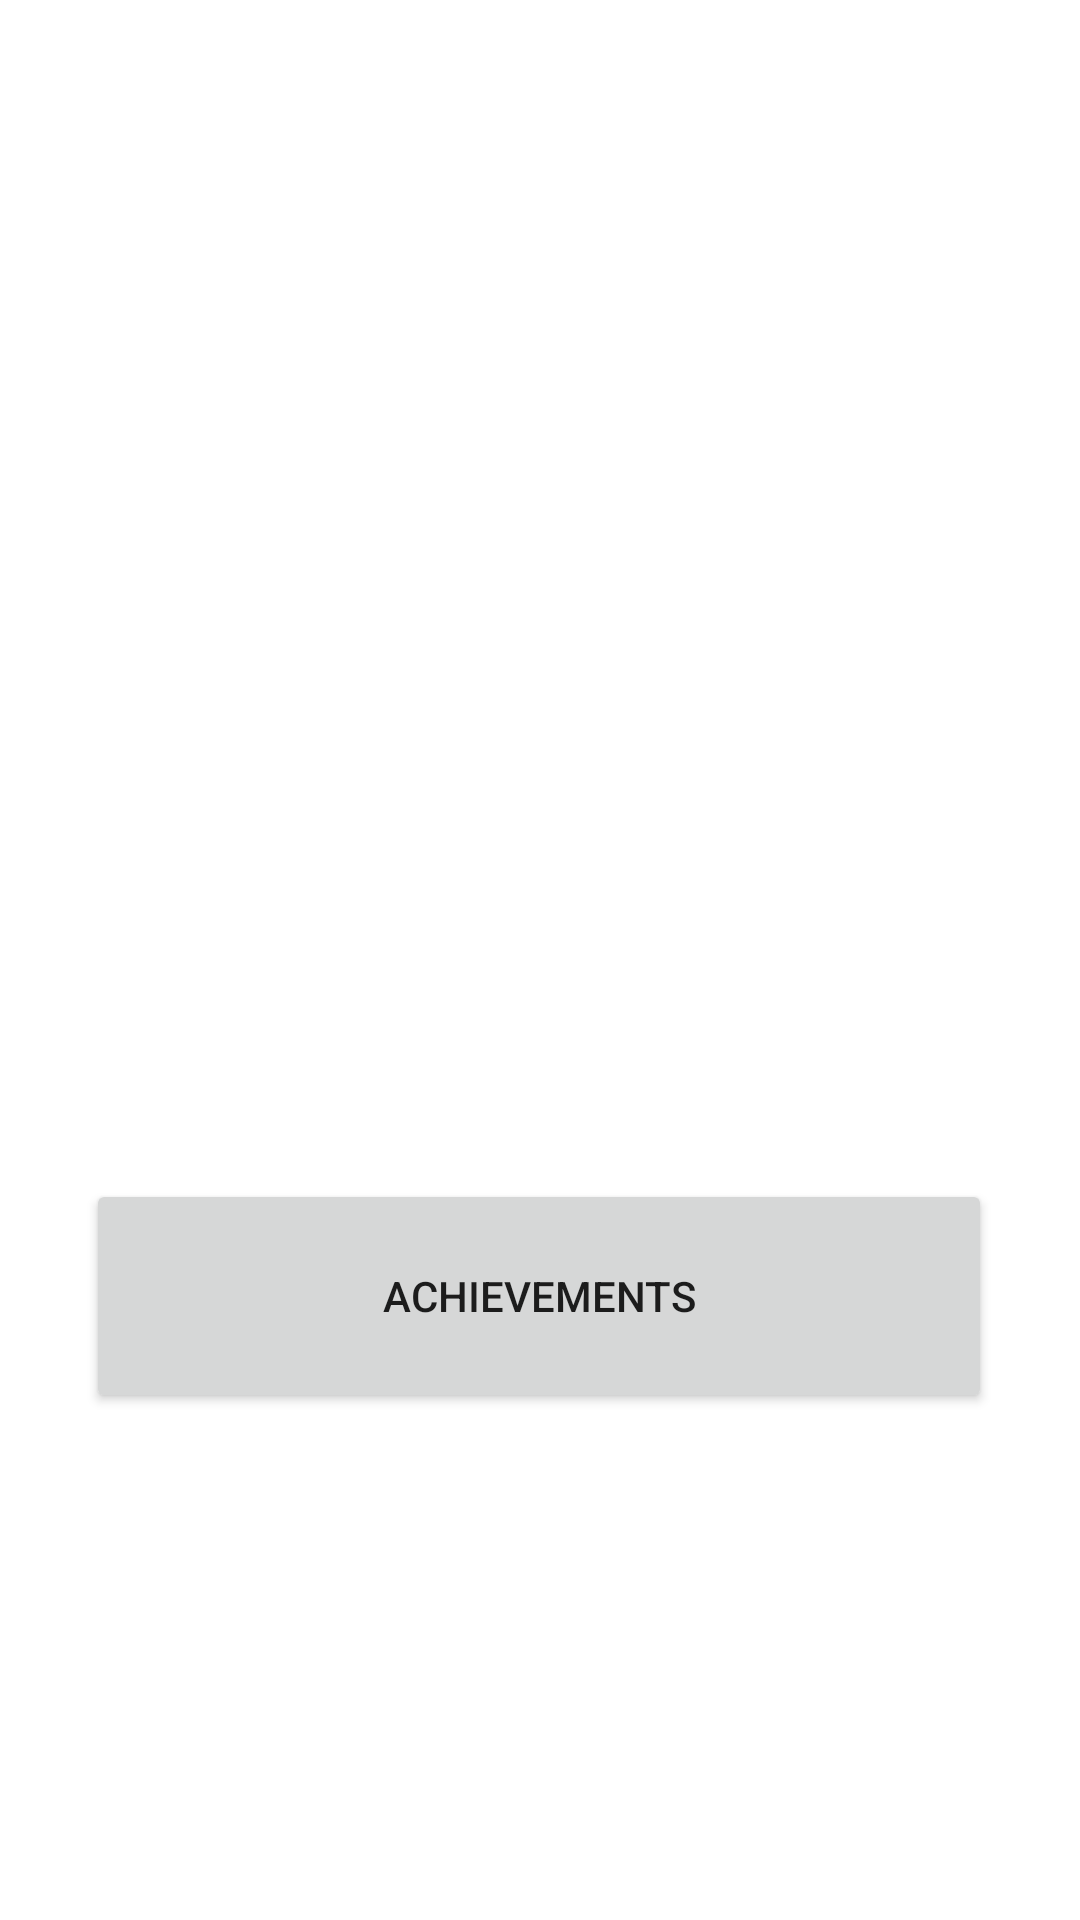

The Android layout XML behind this screen, and the referenced resources:
<!-- AndroidManifest.xml: application theme Theme.RealmRunner -->
<!-- res/layout/fragment_collections.xml -->
<?xml version="1.0" encoding="utf-8"?>
<androidx.constraintlayout.widget.ConstraintLayout xmlns:android="http://schemas.android.com/apk/res/android"
    xmlns:app="http://schemas.android.com/apk/res-auto"
    xmlns:tools="http://schemas.android.com/tools"
    android:layout_width="match_parent"
    android:layout_height="match_parent"
    tools:context=".ui.collections.CollectionsFragment">

    <TextView
        android:id="@+id/text_collections"
        android:layout_width="match_parent"
        android:layout_height="wrap_content"
        android:layout_marginStart="8dp"
        android:layout_marginTop="8dp"
        android:layout_marginEnd="8dp"
        android:textAlignment="center"
        android:textSize="20sp"
        app:layout_constraintBottom_toBottomOf="parent"
        app:layout_constraintEnd_toEndOf="parent"
        app:layout_constraintStart_toStartOf="parent"
        app:layout_constraintTop_toTopOf="parent" />

    <Button
        android:id="@+id/btnBadges"
        android:layout_width="302dp"
        android:layout_height="78dp"
        android:layout_marginStart="54dp"
        android:layout_marginTop="224dp"
        android:layout_marginEnd="55dp"
        android:layout_marginBottom="182dp"
        android:text="Badges"
        android:visibility="visible"
        app:layout_constraintBottom_toTopOf="@+id/btnCheevos"
        app:layout_constraintEnd_toEndOf="parent"
        app:layout_constraintStart_toStartOf="parent"
        app:layout_constraintTop_toTopOf="parent"
        tools:visibility="visible" />

    <Button
        android:id="@+id/btnCheevos"
        android:layout_width="302dp"
        android:layout_height="78dp"
        android:layout_marginStart="54dp"
        android:layout_marginEnd="55dp"
        android:layout_marginBottom="169dp"
        android:text="Achievements"
        android:visibility="visible"
        app:layout_constraintBottom_toBottomOf="parent"
        app:layout_constraintEnd_toEndOf="parent"
        app:layout_constraintStart_toStartOf="parent"
        tools:visibility="visible" />
</androidx.constraintlayout.widget.ConstraintLayout>
<!-- resources referenced by this layout -->
<resources>
  <style name="Theme.RealmRunner" parent="Theme.MaterialComponents.DayNight.DarkActionBar">
          
          <item name="colorPrimary">@color/purple_500</item>
          <item name="colorPrimaryVariant">@color/purple_700</item>
          <item name="colorOnPrimary">@color/white</item>
          
          <item name="colorSecondary">@color/teal_200</item>
          <item name="colorSecondaryVariant">@color/teal_700</item>
          <item name="colorOnSecondary">@color/black</item>
          
          <item name="android:statusBarColor">?attr/colorPrimaryVariant</item>
          
      </style>
  <color name="purple_500">#FF6200EE</color>
  <color name="purple_700">#FF3700B3</color>
  <color name="white">#FFFFFFFF</color>
  <color name="teal_200">#FF03DAC5</color>
  <color name="teal_700">#FF018786</color>
  <color name="black">#FF000000</color>
</resources>
